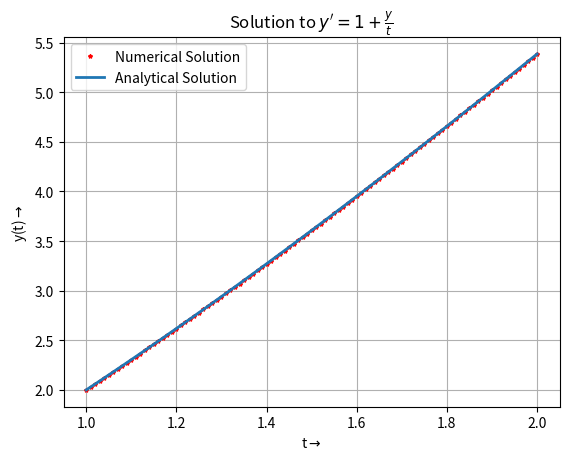

Python code for this plot:
from numpy import *
from scipy.integrate import solve_ivp
from matplotlib.pyplot import *

# Defining the function representing for dy/dt = f(t, y)
def func(t,y):
    return 1+(y/t)

# Defining the initial condition y(0)
y0 = 2

t_span = (1,2)
t=t_eval=linspace(1, 2, 101)
#Using Mathematica
def y_exact(t):
    return 2*t+t*log(t)


def num_sol(t_span,y0,t_eval):
    sol = solve_ivp(func, t_span, [y0], t_eval=t_eval)
    return sol.t, sol.y[0]

t_, y = num_sol(t_span,y0,t_eval)

# Plotting the solution
plot(t_, y,'r*', markersize=3, label='Numerical Solution')
plot(t,y_exact(t), linewidth=2, label= 'Analytical Solution')

xlabel(r't$\rightarrow$')
ylabel(r'y(t)$\rightarrow$')
title(r"Solution to $y'=1+\frac{y}{t}$")

legend()
grid(True)
show()
